Photos from the image-classification dataset "new_images_split" in the GitHub repository AdiArtifice/Music-Genre-Classification. Its 10 classes are: blues, classical, country, disco, hip-hop, jazz, metal, pop, reggae, rock.

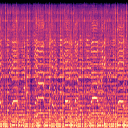
Label: blues

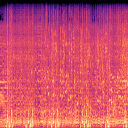
Label: metal

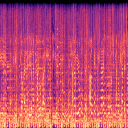
Label: country

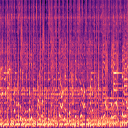
Label: disco

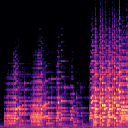
Label: classical

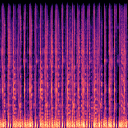
Label: reggae
